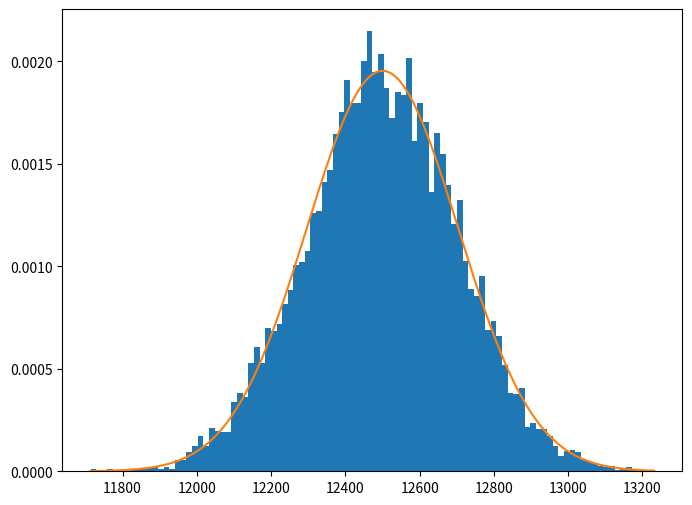

Reproduce this figure in Python.
import numpy as np
import scipy.stats as scs
import math
import matplotlib.pyplot as plt

np.random.seed(12345)

# a) 
N = 50

X = scs.uniform(loc=200,scale=100)

esperanzaX = X.median()
print(esperanzaX)
varianzaX = X.var()
print(varianzaX)

esperanzaS50 = N * esperanzaX
print(esperanzaS50)
varianzaS50 = N * varianzaX
print(varianzaS50)

s50 = scs.norm(loc=esperanzaS50, scale= math.sqrt(varianzaS50))

probaDeS50Mayor13 = s50.sf(13000)
print(probaDeS50Mayor13)

#b) 
np.random.seed(12345)
M = 10000
contador = 0
todosLosS50 = []
for i in range(M):
    muestra = scs.uniform.rvs(size=N,loc= 200,scale=100)
    S50 = sum(muestra)
    todosLosS50.append(S50)
    if S50 > 13000:
        contador += 1
print(contador / 10000)

x = np.arange(min(todosLosS50),max(todosLosS50))
plt.figure(figsize=(8,6))
plt.hist(todosLosS50,bins= int(np.sqrt(M)),density=True)
plt.plot(x,s50.pdf(x))
plt.show()
